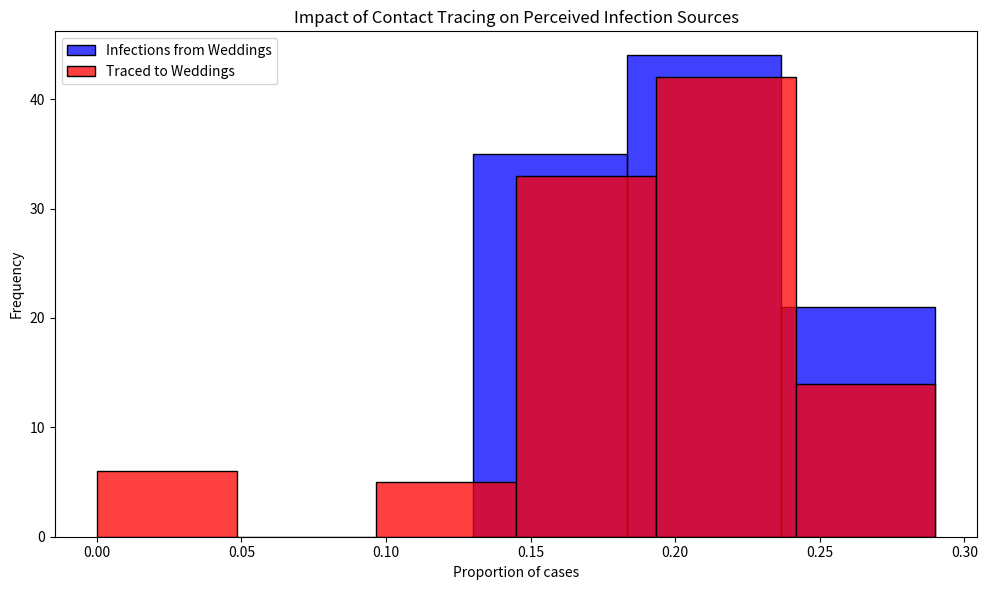

Reproduce this figure in Python.
# Import necessary libraries
import pandas as pd
import numpy as np
import matplotlib.pyplot as plt
import seaborn as sns

# Note: Suppressing FutureWarnings to maintain a clean output. This is specifically to ignore warnings about
# deprecated features in the libraries we're using (e.g., 'use_inf_as_na' option in Pandas, used by Seaborn),
# which we currently have no direct control over. This action is taken to ensure that our output remains
# focused on relevant information, acknowledging that we rely on external library updates to fully resolve
# these deprecations. Always consider reviewing and removing this suppression after significant library updates.
import warnings
warnings.simplefilter(action='ignore', category=FutureWarning)

# Constants representing the parameters of the model
ATTACK_RATE = 0.10
TRACE_SUCCESS = 0.20
SECONDARY_TRACE_THRESHOLD = 2

#set seed for reproducibility
np.random.seed(44)

def simulate_event(m):
  """
  Simulates the infection and tracing process for a series of events.
  
  This function creates a DataFrame representing individuals attending weddings and brunches,
  infects a subset of them based on the ATTACK_RATE, performs primary and secondary contact tracing,
  and calculates the proportions of infections and traced cases that are attributed to weddings.
  
  Parameters:
  - m: Dummy parameter for iteration purposes.
  
  Returns:
  - A tuple containing the proportion of infections and the proportion of traced cases
    that are attributed to weddings.
  """
  # Create DataFrame for people at events with initial infection and traced status
  events = ['wedding'] * 200 + ['brunch'] * 800
  ppl = pd.DataFrame({
      'event': events,
      'infected': False,
      'traced': np.nan  # Initially setting traced status as NaN
  })

  # Explicitly set 'traced' column to nullable boolean type
  ppl['traced'] = ppl['traced'].astype(pd.BooleanDtype())

  # Infect a random subset of people
  infected_indices = np.random.choice(ppl.index, size=int(len(ppl) * ATTACK_RATE), replace=False)
  ppl.loc[infected_indices, 'infected'] = True

  # Primary contact tracing: randomly decide which infected people get traced
  ppl.loc[ppl['infected'], 'traced'] = np.random.rand(sum(ppl['infected'])) < TRACE_SUCCESS

  # Secondary contact tracing based on event attendance
  event_trace_counts = ppl[ppl['traced'] == True]['event'].value_counts()
  events_traced = event_trace_counts[event_trace_counts >= SECONDARY_TRACE_THRESHOLD].index
  ppl.loc[ppl['event'].isin(events_traced) & ppl['infected'], 'traced'] = True

  # Calculate proportions of infections and traces attributed to each event type
  ppl['event_type'] = ppl['event'].str[0]  # 'w' for wedding, 'b' for brunch
  wedding_infections = sum(ppl['infected'] & (ppl['event_type'] == 'w'))
  brunch_infections = sum(ppl['infected'] & (ppl['event_type'] == 'b'))
  p_wedding_infections = wedding_infections / (wedding_infections + brunch_infections)

  wedding_traces = sum(ppl['infected'] & ppl['traced'] & (ppl['event_type'] == 'w'))
  brunch_traces = sum(ppl['infected'] & ppl['traced'] & (ppl['event_type'] == 'b'))
  p_wedding_traces = wedding_traces / (wedding_traces + brunch_traces)

  return p_wedding_infections, p_wedding_traces

# Altered original code to run the simulation 100 times, rather than 1000 times
results = [simulate_event(m) for m in range(100)]
props_df = pd.DataFrame(results, columns=["Infections", "Traces"])

# Plotting the results
plt.figure(figsize=(10, 6))
sns.histplot(props_df['Infections'], color="blue", alpha=0.75, binwidth=0.05, kde=False, label='Infections from Weddings')
sns.histplot(props_df['Traces'], color="red", alpha=0.75, binwidth=0.05, kde=False, label='Traced to Weddings')
plt.xlabel("Proportion of cases")
plt.ylabel("Frequency")
plt.title("Impact of Contact Tracing on Perceived Infection Sources")
plt.legend()
plt.tight_layout()
plt.show()
